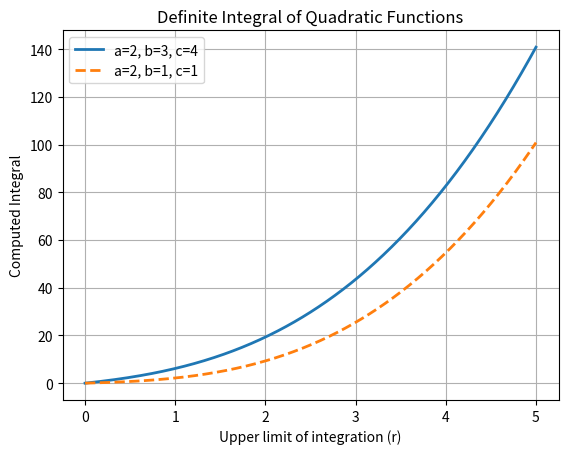

Python code for this plot:
################################################
# [redacted]
# [redacted]
#     Email:- [email redacted]     #
#     Date:- 01/29/2025                        #
################################################

import numpy as np
from scipy.integrate import quad
import matplotlib.pyplot as plt

#Function to compute ax^2 + bx + c
def quadratic_function(x, a, b, c):
    return a * x**2 + b * x + c

#Define range and step size
step_size = 0.01
r_values = np.arange(0, 5 + step_size, step_size)

#Function to compute definite integral from 0 to r
def compute_integrals(a, b, c):
    return [quad(quadratic_function, 0, r, args=(a, b, c))[0] for r in r_values]

#Compute integrals for both sets of coefficients
integral_1 = compute_integrals(2, 3, 4)
integral_2 = compute_integrals(2, 1, 1)

#Plot results
plt.plot(r_values, integral_1, label="a=2, b=3, c=4", linewidth=2)
plt.plot(r_values, integral_2, label="a=2, b=1, c=1", linestyle="dashed", linewidth=2)

#Labels and title
plt.xlabel("Upper limit of integration (r)")
plt.ylabel("Computed Integral")
plt.title("Definite Integral of Quadratic Functions")
plt.legend()
plt.grid(True)

plt.show()
